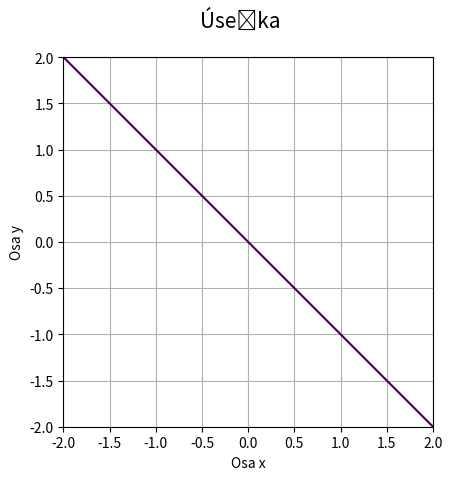

This figure's Python source:
"""Úsečka zadaná implicitní funkcí."""

import numpy as np
import matplotlib.pyplot as plt

# příprava vektorů pro konstrukci mřížky
x = np.linspace(-2, 2, 10)
y = np.linspace(-2, 2, 10)

# konstrukce mřížky
x, y = np.meshgrid(x, y)

# koeficienty úsečky
A = 1
B = 1
C = 0

# implicitní funkce úsečky
z = A*x + B*y + C

# hodnota, která se má zvýraznit na isoploše
levels = [0]

# rozměry grafu při uložení: 640x480 pixelů
fig, ax = plt.subplots(1, figsize=(6.4, 4.8))

# titulek grafu
fig.suptitle('Úsečka', fontsize=15)

# vykreslení implicitní funkce
ax.contour(x, y, z, levels)

# zobrazit mřížku
ax.grid(True)

# zachovat poměr stran
ax.axis('scaled')

# popisek os
plt.xlabel('Osa x')
plt.ylabel('Osa y')

# uložení grafu do rastrového obrázku
plt.savefig("line1.png")

# zobrazení grafu
plt.show()
